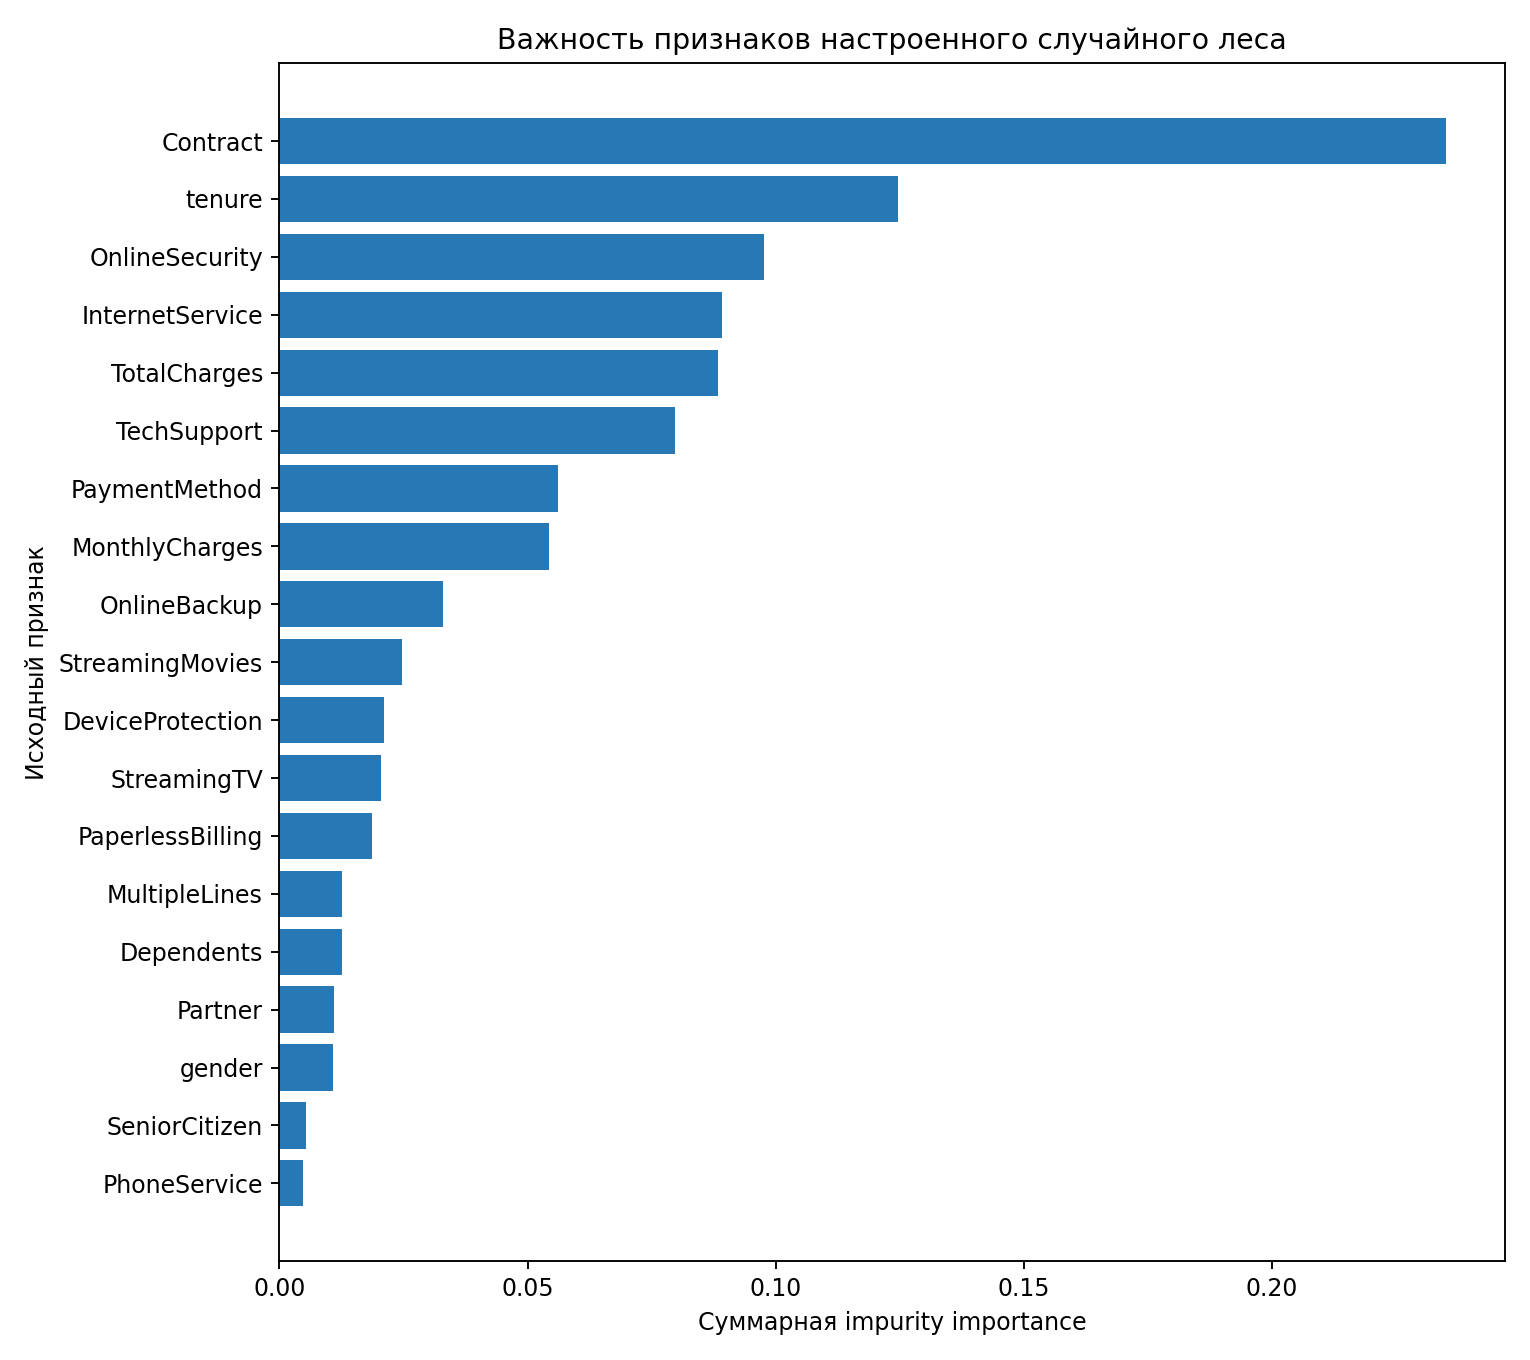

Source data for this figure (header and first rows):
feature, importance
Contract, 0.2351
tenure, 0.1247
OnlineSecurity, 0.09761
InternetService, 0.08925
TotalCharges, 0.08838
TechSupport, 0.07967
PaymentMethod, 0.0561
MonthlyCharges, 0.05429
OnlineBackup, 0.03288
StreamingMovies, 0.02459
DeviceProtection, 0.02109
StreamingTV, 0.02053
PaperlessBilling, 0.01855
MultipleLines, 0.01266
Dependents, 0.01265
Partner, 0.01099
gender, 0.01088
SeniorCitizen, 0.005309
PhoneService, 0.004762
